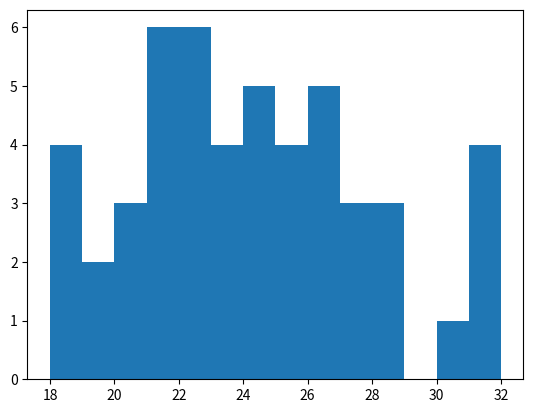

Here is the Python script that generated this plot:
import matplotlib.pyplot as plt
import numpy as np

# Rango de edades de 18 a 32 años
# 50 edades

elementos = np.random.randint(18, 33, (50, ))

plt.hist(elementos, bins=range(18, 33))
plt.show()

# Contar cuantas personas tienen 18 años
for persona in elementos:
    if persona == 18:
        print(persona)
        